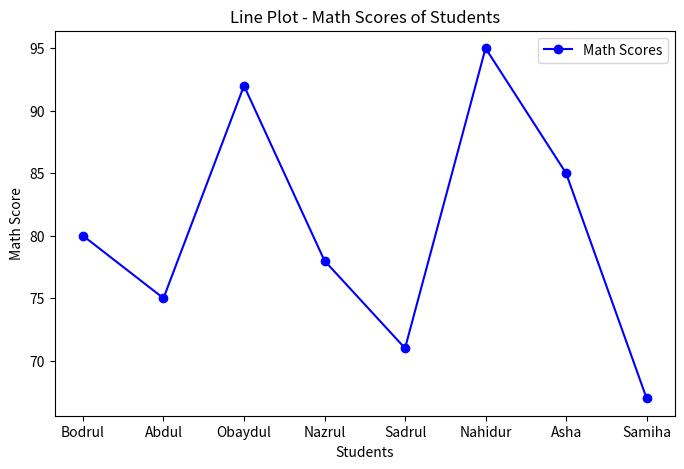
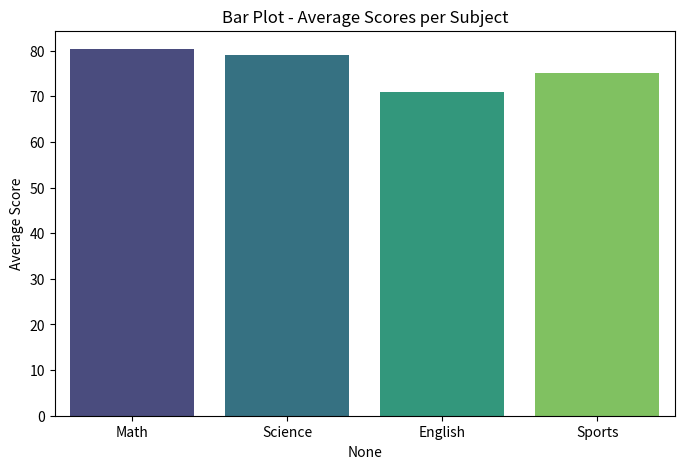
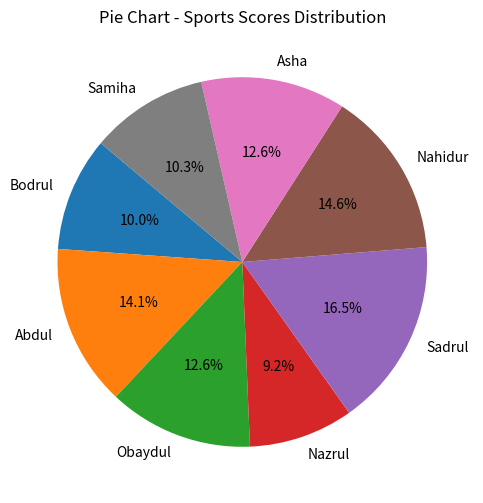
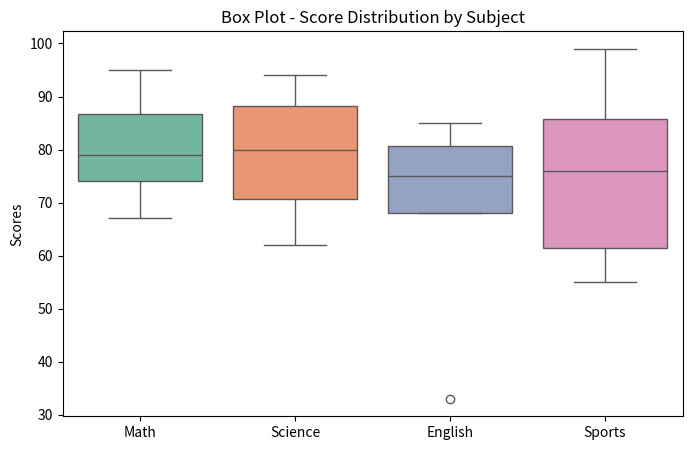
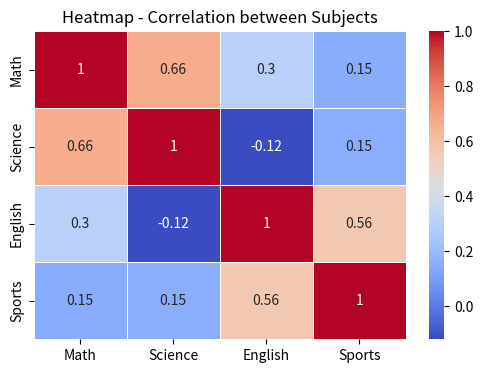

These charts were generated, in order, by the following Python code:
# Student Performance Data Analysis

import matplotlib.pyplot as plt
import seaborn as sns
import pandas as pd

# Dataset
data = {
    "Name": ["Bodrul", "Abdul", "Obaydul", "Nazrul", "Sadrul", "Nahidur", "Asha", "Samiha"],
    "Math": [80, 75, 92, 78, 71, 95, 85, 67],
    "Science": [88, 62, 89, 77, 83, 94, 72, 67],
    "English": [33, 74, 80, 68, 76, 83, 85, 68],
    "Sports": [60, 85, 76, 55, 99, 88, 76, 62]
}

df = pd.DataFrame(data)

#Line Plot
plt.figure(figsize=(8,5))
plt.plot(df["Name"], df["Math"], marker="o", linestyle="-", color="b", label="Math Scores")
plt.title("Line Plot - Math Scores of Students")
plt.xlabel("Students")
plt.ylabel("Math Score")
plt.legend()
plt.show()

#Bar Plot
avg_scores = df[["Math","Science","English","Sports"]].mean()
plt.figure(figsize=(8,5))
sns.barplot(x=avg_scores.index, y=avg_scores.values, palette="viridis")
plt.title("Bar Plot - Average Scores per Subject")
plt.ylabel("Average Score")
plt.show()

#Pie Chart
plt.figure(figsize=(6,6))
plt.pie(df["Sports"], labels=df["Name"], autopct="%1.1f%%", startangle=140)
plt.title("Pie Chart - Sports Scores Distribution")
plt.show()

#Box Plot
plt.figure(figsize=(8,5))
sns.boxplot(data=df[["Math","Science","English","Sports"]], palette="Set2")
plt.title("Box Plot - Score Distribution by Subject")
plt.ylabel("Scores")
plt.show()

#Heatmap
plt.figure(figsize=(6,4))
sns.heatmap(df[["Math","Science","English","Sports"]].corr(), annot=True, cmap="coolwarm", linewidths=0.5)
plt.title("Heatmap - Correlation between Subjects")
plt.show()